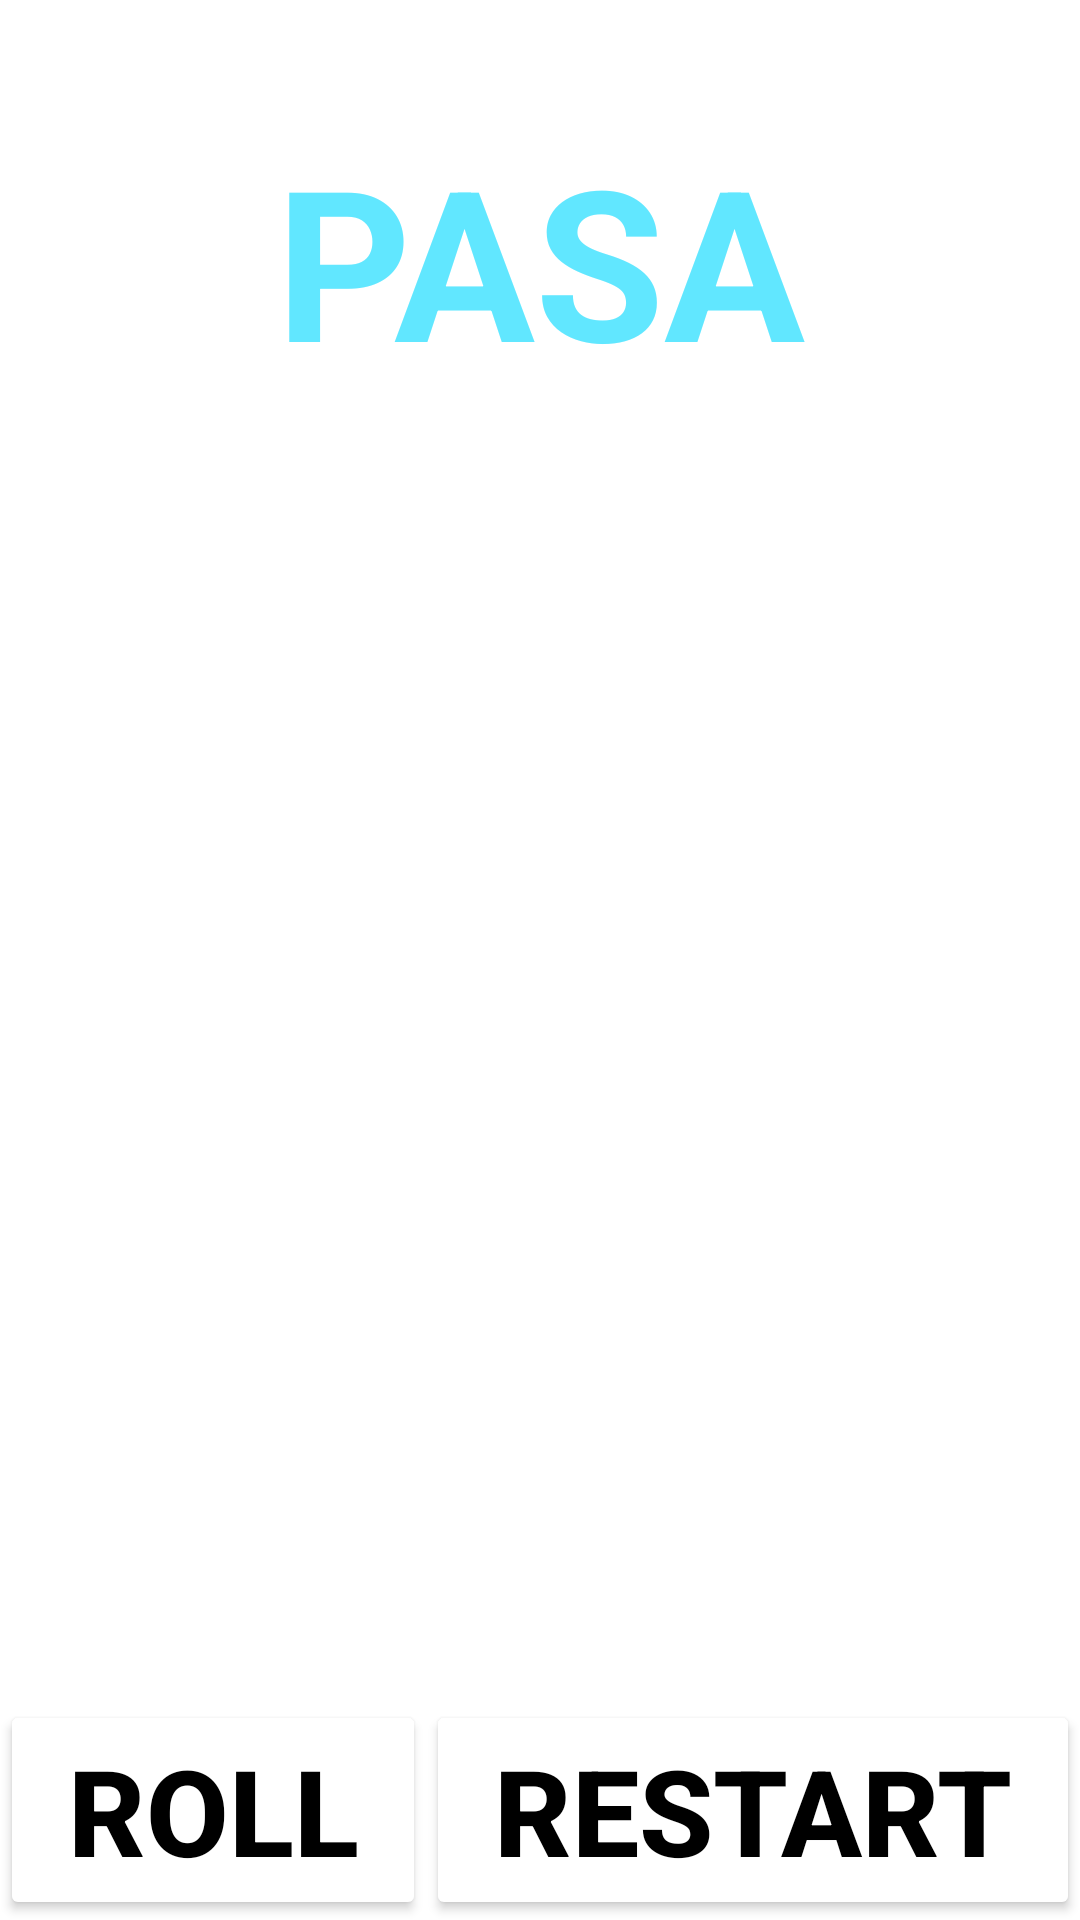

The Android layout XML behind this screen, and the referenced resources:
<!-- AndroidManifest.xml: application theme Theme.PASA -->
<!-- res/layout/activity_main2.xml -->
<?xml version="1.0" encoding="utf-8"?>
<RelativeLayout xmlns:android="http://schemas.android.com/apk/res/android"
    xmlns:tools="http://schemas.android.com/tools"
    android:layout_width="match_parent"
    android:layout_height="match_parent"
    android:layout_gravity="center"
    android:orientation="vertical"
    android:background="@drawable/bgvala"
    tools:context=".MainActivity2">

    <TextView
        android:id="@+id/Pasa"
        android:layout_width="match_parent"
        android:layout_height="wrap_content"
        android:layout_marginTop="40sp"
        android:gravity="center"
        android:text="@string/pasa"
        android:textColor="#9E00D9FF"
        android:textSize="70sp"
        android:textStyle="bold" />

    <ImageView

        android:id="@+id/imageVala"
        android:layout_width="299dp"
        android:layout_height="244dp"
        android:layout_below="@id/Pasa"
        android:layout_centerHorizontal="true"
        android:layout_gravity="center"
        android:layout_marginTop="60dp" />

    <LinearLayout

        android:layout_alignParentBottom="true"
        android:weightSum="2"
        android:orientation="horizontal"
        android:layout_width="match_parent"
        android:layout_height="wrap_content">

    <Button

        android:id="@+id/roll_btn"
        android:layout_width="wrap_content"
        android:layout_height="wrap_content"
        android:layout_gravity="center"
        android:backgroundTint="@color/white"
        android:text="@string/roll"
        android:layout_weight="1"
        android:textColor="@color/black"
        android:textSize="40sp"
        android:textStyle="bold" />
    <Button
        android:id="@id/restart"
        android:layout_weight="1"
        android:layout_width="wrap_content"
        android:layout_height="wrap_content"
        android:layout_gravity="center"
        android:backgroundTint="@color/white"
        android:text="@string/restart"
        android:textColor="@color/black"
         android:textSize="40dp"
        android:textStyle="bold" />

    </LinearLayout>
</RelativeLayout>
<!-- resources referenced by this layout -->
<resources>
  <string name="pasa">PASA</string>
  <string name="restart">ReStart</string>
  <string name="roll">ROLL</string>
  <style name="Theme.PASA" parent="Theme.MaterialComponents.DayNight.NoActionBar">
          
          <item name="colorPrimary">@color/purple_500</item>
          <item name="colorPrimaryVariant">@color/purple_700</item>
          <item name="colorOnPrimary">@color/white</item>
          
          <item name="colorSecondary">@color/teal_200</item>
          <item name="colorSecondaryVariant">@color/teal_700</item>
          <item name="colorOnSecondary">@color/black</item>
          
          <item name="android:statusBarColor" tools:targetApi="l">?attr/colorPrimaryVariant</item>
          
      </style>
  <!-- not gathered from this repository: default colours our renderer supplied (Android Studio template values) -->
  <color name="purple_500">#FF6200EE</color>
  <color name="purple_700">#FF3700B3</color>
  <color name="teal_200">#FF03DAC5</color>
  <color name="teal_700">#FF018786</color>
  <color name="black">#FF000000</color>
  <color name="white">#FFFFFFFF</color>
</resources>
